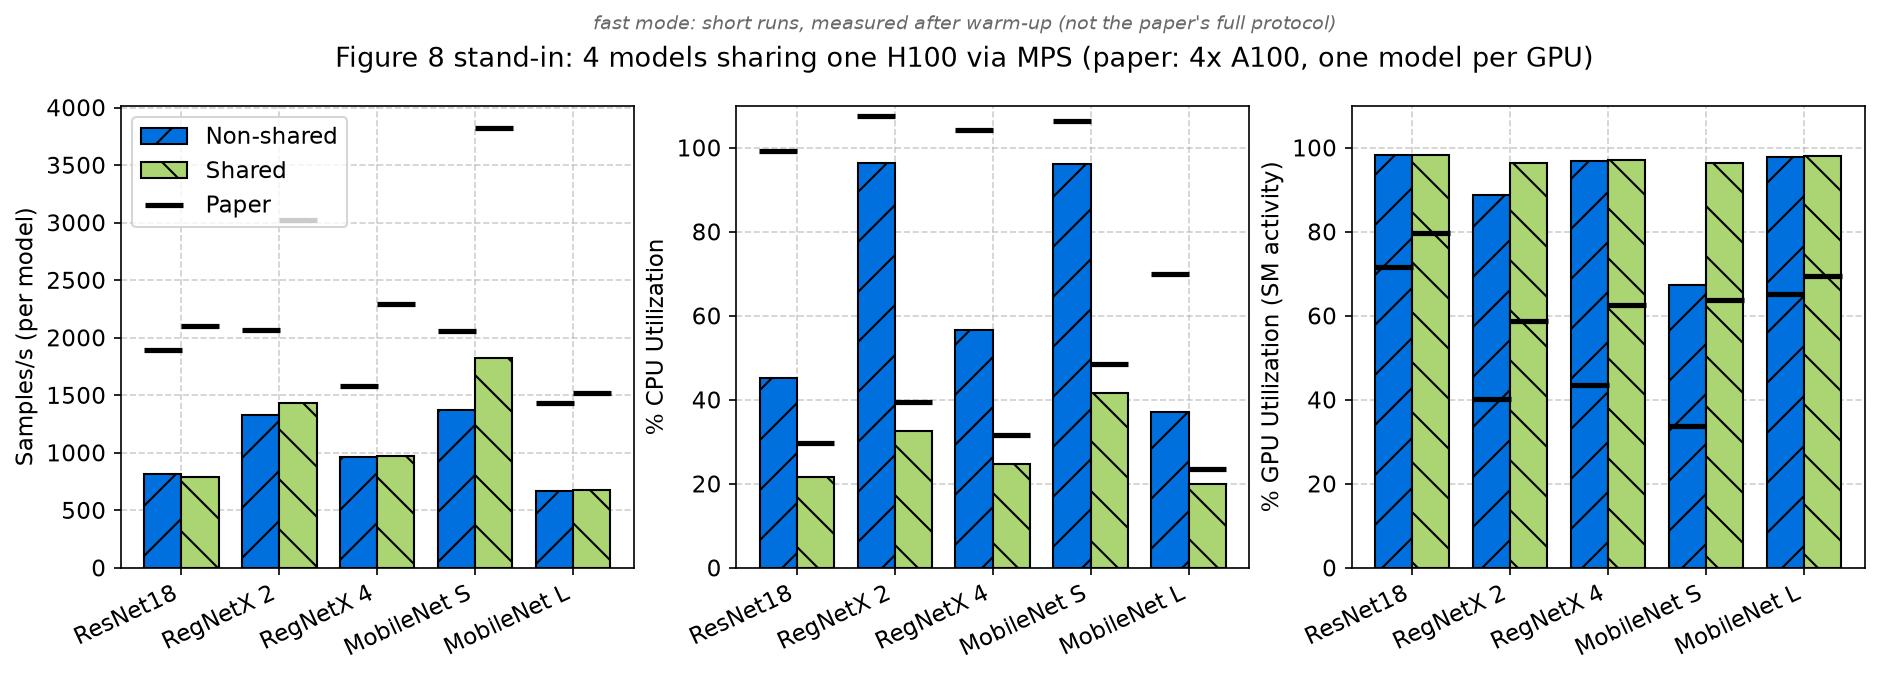

Values plotted in this chart, from the file beside it:
model, mode, metric, reproduced, paper, ratio
ResNet18, Non-shared, samples_per_s, 813.3, 1888, 0.4307
ResNet18, Non-shared, cpu_util_pct, 45.07, 99.28, 0.454
ResNet18, Non-shared, gpu_util_pct, 98.35, 71.72, 1.371
ResNet18, Shared, samples_per_s, 792.4, 2102, 0.3769
ResNet18, Shared, cpu_util_pct, 21.66, 29.63, 0.7309
ResNet18, Shared, gpu_util_pct, 98.33, 79.68, 1.234
RegNetX 2, Non-shared, samples_per_s, 1324, 2063, 0.6418
RegNetX 2, Non-shared, cpu_util_pct, 96.34, 107.4, 0.8966
RegNetX 2, Non-shared, gpu_util_pct, 88.7, 40.29, 2.201
RegNetX 2, Shared, samples_per_s, 1431, 3020, 0.4738
RegNetX 2, Shared, cpu_util_pct, 32.49, 39.52, 0.8219
RegNetX 2, Shared, gpu_util_pct, 96.47, 58.72, 1.643
RegNetX 4, Non-shared, samples_per_s, 960.2, 1577, 0.609
RegNetX 4, Non-shared, cpu_util_pct, 56.72, 104.3, 0.544
RegNetX 4, Non-shared, gpu_util_pct, 96.81, 43.6, 2.221
RegNetX 4, Shared, samples_per_s, 967.9, 2292, 0.4222
RegNetX 4, Shared, cpu_util_pct, 24.75, 31.52, 0.7852
RegNetX 4, Shared, gpu_util_pct, 97.18, 62.64, 1.551
MobileNet S, Non-shared, samples_per_s, 1368, 2060, 0.6639
MobileNet S, Non-shared, cpu_util_pct, 96.24, 106.3, 0.9054
MobileNet S, Non-shared, gpu_util_pct, 67.36, 33.74, 1.996
MobileNet S, Shared, samples_per_s, 1820, 3824, 0.4759
MobileNet S, Shared, cpu_util_pct, 41.53, 48.56, 0.8552
MobileNet S, Shared, gpu_util_pct, 96.26, 63.63, 1.513
MobileNet L, Non-shared, samples_per_s, 670, 1433, 0.4675
MobileNet L, Non-shared, cpu_util_pct, 37.15, 69.9, 0.5314
MobileNet L, Non-shared, gpu_util_pct, 97.77, 65.19, 1.5
MobileNet L, Shared, samples_per_s, 674, 1515, 0.445
MobileNet L, Shared, cpu_util_pct, 19.83, 23.53, 0.8427
MobileNet L, Shared, gpu_util_pct, 97.92, 69.45, 1.41
